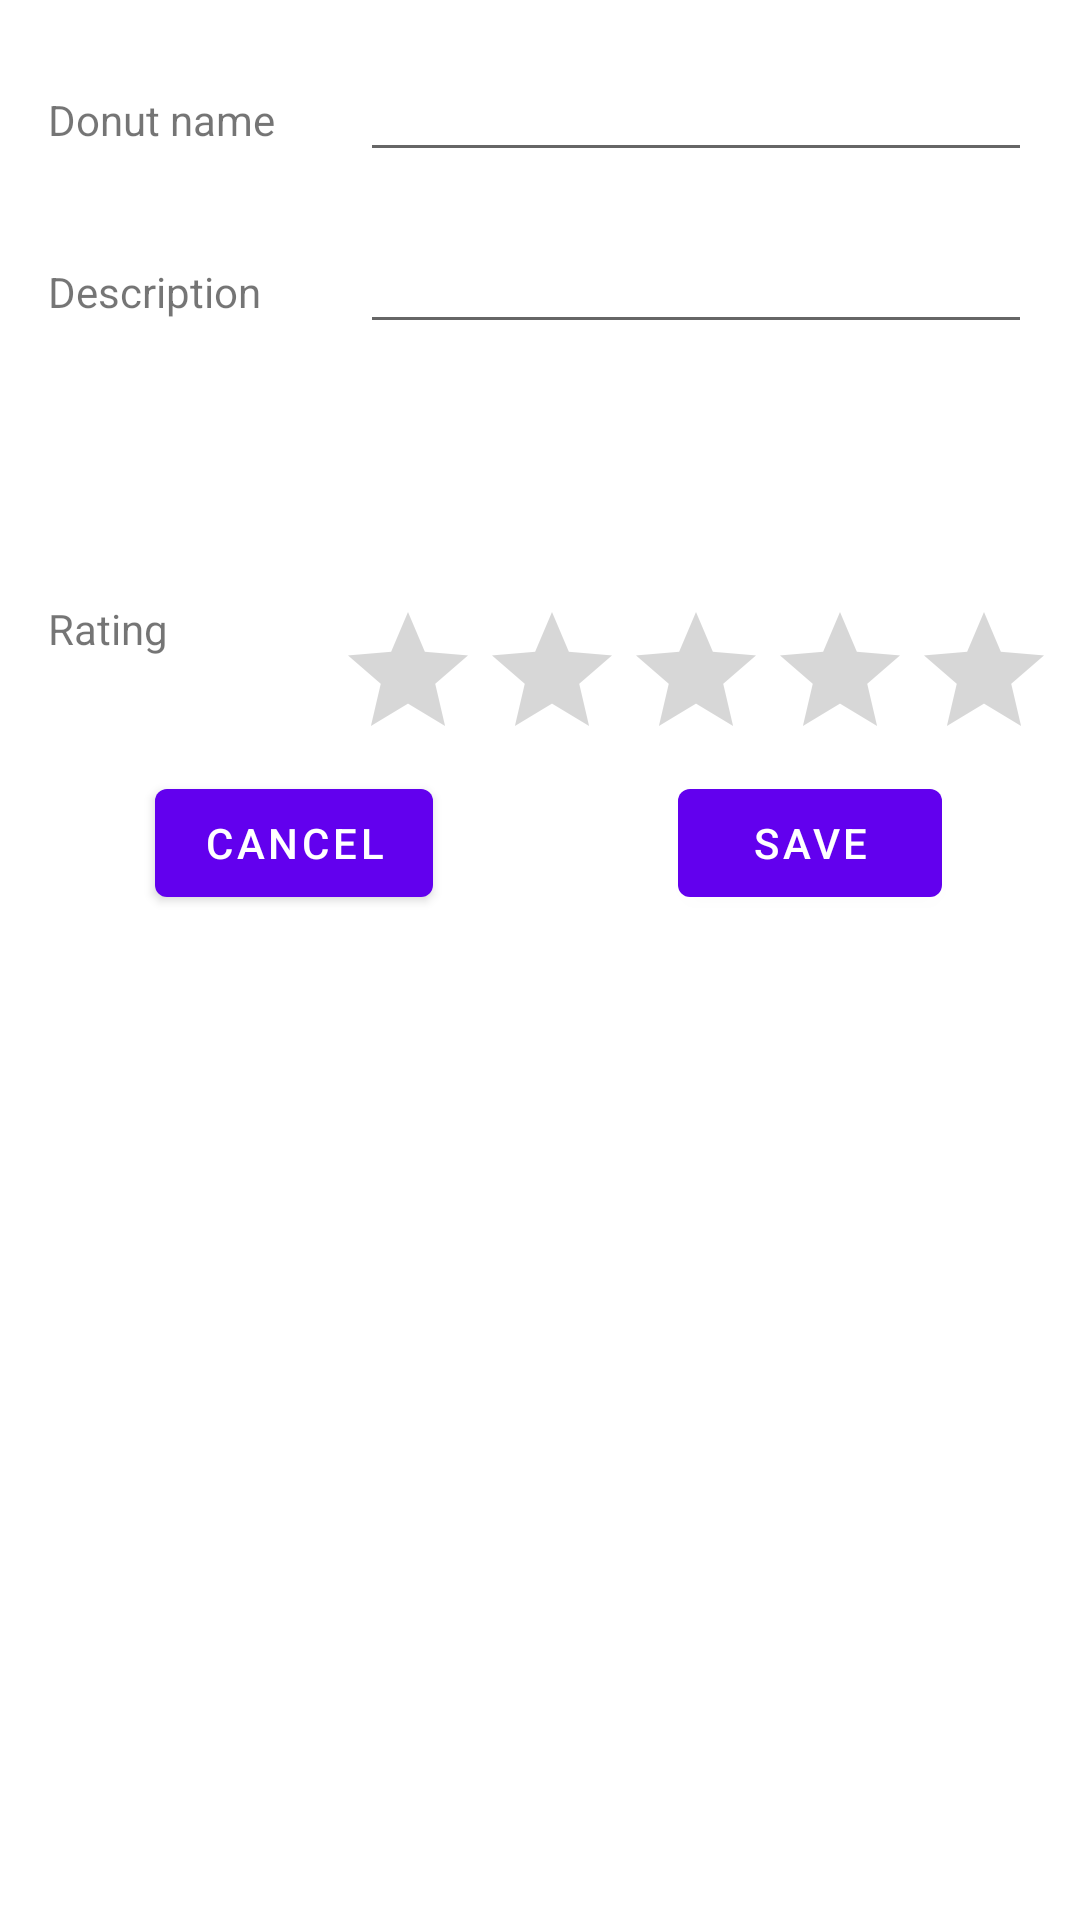

Produce the Android XML layout that renders to this screen, including the resource entries it uses.
<!-- AndroidManifest.xml: application theme Theme.DonutData -->
<!-- res/layout/donut_entry_dialog.xml -->
<?xml version="1.0" encoding="utf-8"?>
<layout xmlns:android="http://schemas.android.com/apk/res/android"
    xmlns:app="http://schemas.android.com/apk/res-auto"
    xmlns:tools="http://schemas.android.com/tools">

    <data>
        <import type="ca.tetervak.donutdata.domain.Donut"/>
        <variable name="donut" type="Donut" />
    </data>

    <androidx.constraintlayout.widget.ConstraintLayout
        android:layout_width="match_parent"
        android:layout_height="match_parent">

        <TextView
            android:layout_width="0dp"
            android:layout_height="wrap_content"
            android:text="@string/donut_name"
            android:labelFor="@id/name"
            app:layout_constraintBaseline_toBaselineOf="@+id/name"
            app:layout_constraintEnd_toStartOf="@+id/guideline2"
            app:layout_constraintStart_toStartOf="@+id/guideline" />

        <TextView
            android:layout_width="0dp"
            android:layout_height="wrap_content"
            android:text="@string/donut_description"
            android:labelFor="@id/description"
            app:layout_constraintBaseline_toBaselineOf="@+id/description"
            app:layout_constraintEnd_toStartOf="@+id/guideline2"
            app:layout_constraintStart_toStartOf="@+id/guideline" />

        <TextView
            android:layout_width="wrap_content"
            android:layout_height="wrap_content"
            android:text="@string/donut_rating"
            android:labelFor="@id/ratingBar"
            app:layout_constraintStart_toStartOf="@+id/guideline"
            app:layout_constraintTop_toTopOf="@+id/guideline5" />

        <EditText
            android:id="@+id/name"
            android:layout_width="0dp"
            android:layout_height="wrap_content"
            android:ems="10"
            android:inputType="textPersonName"
            android:text="@{donut.name}"
            tools:text="@string/donut_name"
            app:layout_constraintEnd_toStartOf="@+id/guideline4"
            app:layout_constraintStart_toStartOf="@+id/guideline2"
            app:layout_constraintTop_toTopOf="@+id/guideline3"
            android:importantForAutofill="no" />

        <androidx.constraintlayout.widget.Guideline
            android:id="@+id/guideline"
            android:layout_width="wrap_content"
            android:layout_height="wrap_content"
            android:orientation="vertical"
            app:layout_constraintGuide_begin="16dp" />

        <androidx.constraintlayout.widget.Guideline
            android:id="@+id/guideline2"
            android:layout_width="wrap_content"
            android:layout_height="wrap_content"
            android:orientation="vertical"
            app:layout_constraintGuide_begin="120dp" />

        <androidx.constraintlayout.widget.Guideline
            android:id="@+id/guideline5"
            android:layout_width="wrap_content"
            android:layout_height="wrap_content"
            android:orientation="horizontal"
            app:layout_constraintGuide_begin="200dp" />

        <EditText
            android:id="@+id/description"
            android:layout_width="0dp"
            android:layout_height="wrap_content"
            android:layout_marginTop="16dp"
            android:ems="10"
            android:gravity="start|top"
            android:inputType="textMultiLine"
            android:text="@{donut.description}"
            tools:text="@string/donut_description"
            app:layout_constraintEnd_toStartOf="@+id/guideline4"
            app:layout_constraintStart_toStartOf="@+id/guideline2"
            app:layout_constraintTop_toBottomOf="@+id/name"
            android:importantForAutofill="no" />

        <Button
            android:id="@+id/saveButton"
            android:layout_width="wrap_content"
            android:layout_height="wrap_content"
            android:text="@string/save"
            app:layout_constraintEnd_toEndOf="parent"
            app:layout_constraintStart_toStartOf="@+id/guideline7"
            app:layout_constraintTop_toBottomOf="@+id/ratingBar" />

        <Button
            android:id="@+id/cancelButton"
            android:layout_width="wrap_content"
            android:layout_height="wrap_content"
            android:text="@android:string/cancel"
            app:layout_constraintEnd_toStartOf="@+id/guideline7"
            app:layout_constraintStart_toStartOf="@+id/guideline"
            app:layout_constraintTop_toTopOf="@+id/saveButton" />

        <androidx.constraintlayout.widget.Guideline
            android:id="@+id/guideline7"
            android:layout_width="wrap_content"
            android:layout_height="wrap_content"
            android:orientation="vertical"
            app:layout_constraintGuide_percent="0.5" />

        <androidx.constraintlayout.widget.Guideline
            android:id="@+id/guideline3"
            android:layout_width="wrap_content"
            android:layout_height="wrap_content"
            android:orientation="horizontal"
            app:layout_constraintGuide_begin="16dp" />

        <androidx.constraintlayout.widget.Guideline
            android:id="@+id/guideline4"
            android:layout_width="wrap_content"
            android:layout_height="wrap_content"
            android:orientation="vertical"
            app:layout_constraintGuide_end="16dp" />

        <RatingBar
            android:id="@+id/ratingBar"
            android:layout_width="wrap_content"
            android:layout_height="wrap_content"
            android:rating="@{donut.rating}"
            tools:rating="3"
            android:stepSize="0.5"
            app:layout_constraintEnd_toStartOf="@+id/guideline4"
            app:layout_constraintStart_toStartOf="@+id/guideline2"
            app:layout_constraintTop_toTopOf="@+id/guideline5" />

    </androidx.constraintlayout.widget.ConstraintLayout>
</layout>
<!-- resources referenced by this layout -->
<resources>
  <string name="donut_description">Description</string>
  <string name="donut_name">Donut name</string>
  <string name="donut_rating">Rating</string>
  <string name="save">Save</string>
  <style name="Theme.DonutData" parent="Theme.MaterialComponents.DayNight.DarkActionBar">
          
          <item name="colorPrimary">@color/purple_500</item>
          <item name="colorPrimaryVariant">@color/purple_700</item>
          <item name="colorOnPrimary">@color/white</item>
          
          <item name="colorSecondary">@color/teal_200</item>
          <item name="colorSecondaryVariant">@color/teal_700</item>
          <item name="colorOnSecondary">@color/black</item>
          
          <item name="android:statusBarColor" tools:targetApi="l">?attr/colorPrimaryVariant</item>
          
      </style>
  <!-- not gathered from this repository: default colours our renderer supplied (Android Studio template values) -->
  <color name="purple_500">#FF6200EE</color>
  <color name="purple_700">#FF3700B3</color>
  <color name="teal_200">#FF03DAC5</color>
  <color name="teal_700">#FF018786</color>
  <color name="black">#FF000000</color>
  <color name="white">#FFFFFFFF</color>
</resources>
